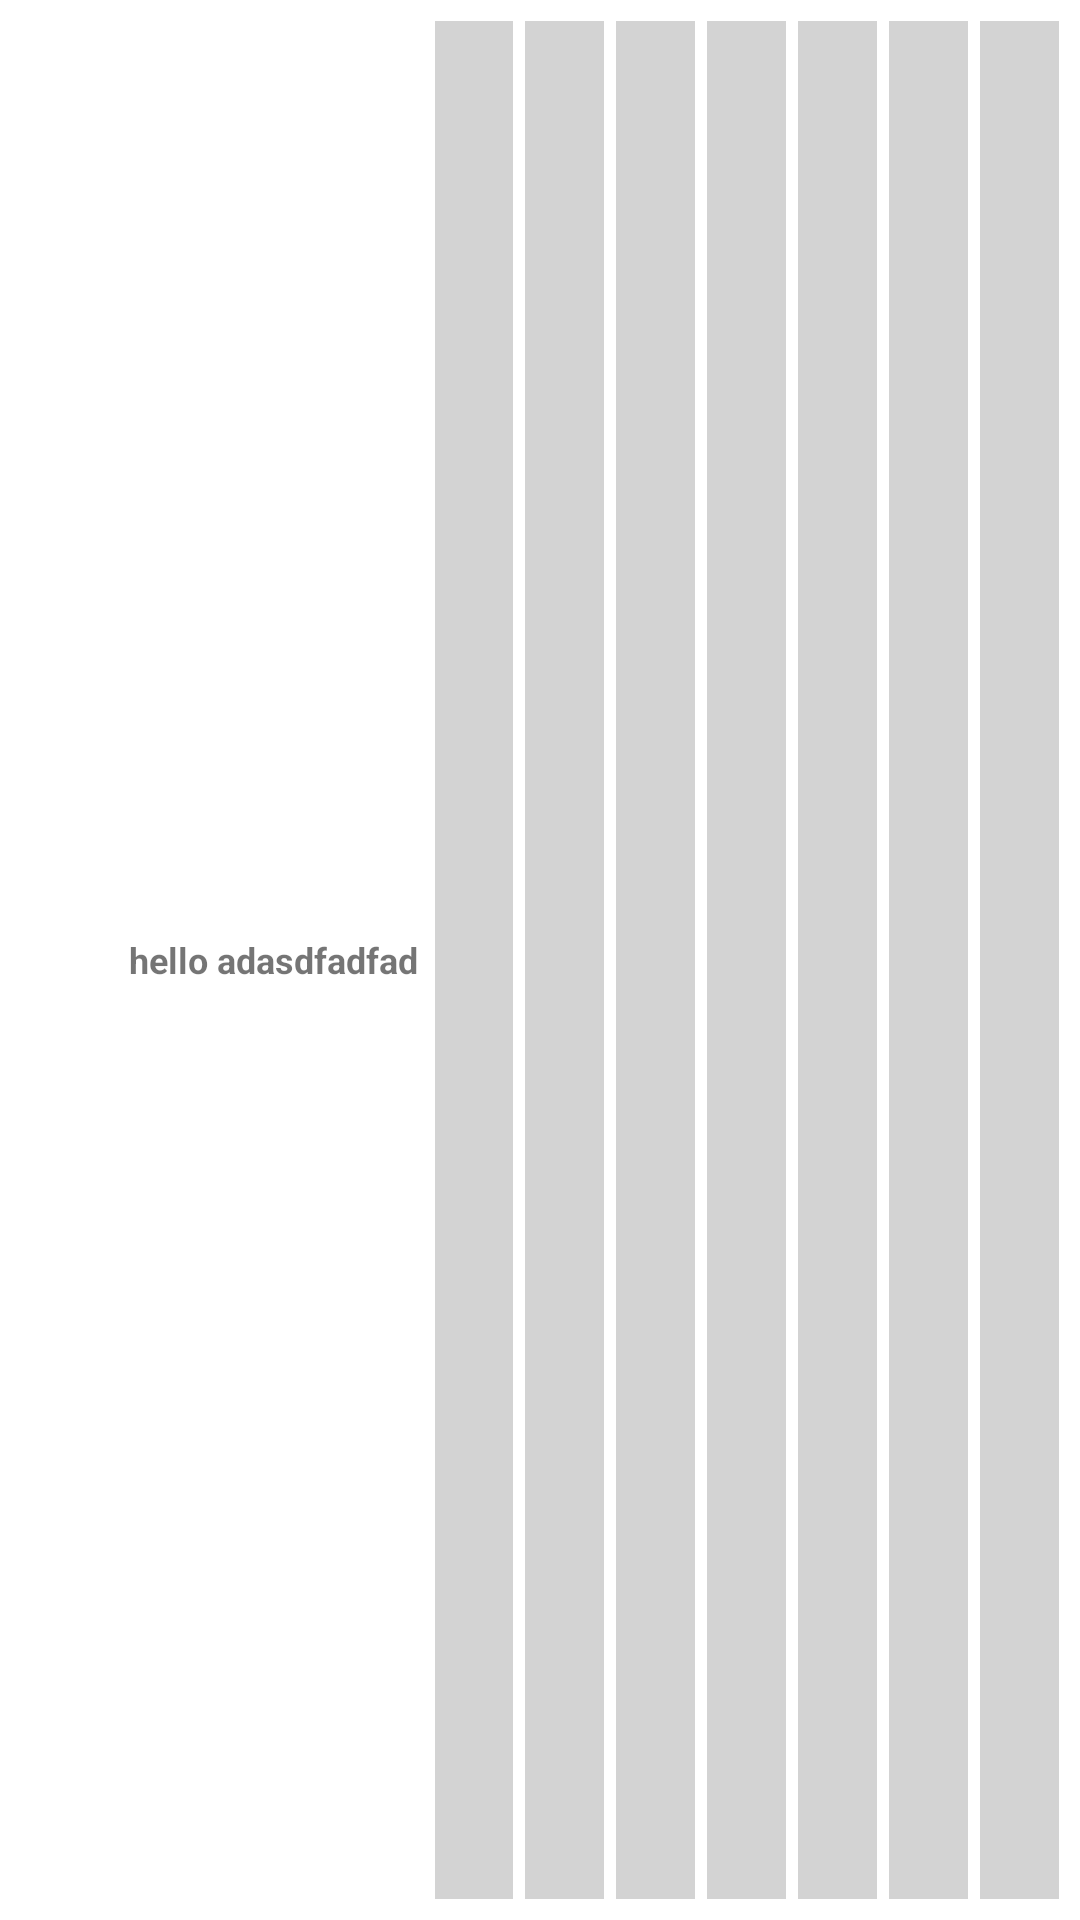

Android layout source for this screen:
<!-- AndroidManifest.xml: application theme Theme.TickTick2 -->
<!-- res/layout/sevendaystatistics.xml -->
<?xml version="1.0" encoding="utf-8"?>
<LinearLayout xmlns:android="http://schemas.android.com/apk/res/android"
    android:layout_width="match_parent"
    android:layout_height="wrap_content"
    android:orientation="horizontal"
    android:padding="5dp"
    >

    <ImageView
        android:id="@+id/imageview"
        android:layout_width="30dp"
        android:layout_height="30dp"
        android:layout_margin="2dp"

        />

    <TextView
        android:layout_width="100dp"
        android:layout_height="match_parent"
        android:gravity="center"
        android:id="@+id/textview"
        android:text="hello adasdfadfad"
        android:maxLines="1"
        android:textSize="12dp"
        android:textStyle="bold"
        android:layout_margin="2dp"
        />

    <ImageView
        android:id="@+id/w1day"
        android:layout_width="wrap_content"
        android:layout_height="match_parent"
        android:src="@drawable/transparent_squre"
        android:background="@drawable/light_gray_square"
        android:layout_weight="1"
        android:layout_margin="2dp"
        />
    <ImageView
        android:id="@+id/w2day"
        android:layout_width="wrap_content"
        android:layout_height="match_parent"
        android:src="@drawable/transparent_squre"
        android:background="@drawable/light_gray_square"
        android:layout_weight="1"
        android:layout_margin="2dp"
        />


    <ImageView
        android:id="@+id/w3day"
        android:layout_width="wrap_content"
        android:layout_height="match_parent"
        android:src="@drawable/transparent_squre"
        android:background="@drawable/light_gray_square"
        android:layout_weight="1"
        android:layout_margin="2dp"
        />


    <ImageView
        android:id="@+id/w4day"
        android:layout_width="wrap_content"
        android:layout_height="match_parent"
        android:src="@drawable/transparent_squre"
        android:background="@drawable/light_gray_square"
        android:layout_weight="1"
        android:layout_margin="2dp"
        />


    <ImageView
        android:id="@+id/w5day"
        android:layout_width="wrap_content"
        android:layout_height="match_parent"
        android:src="@drawable/transparent_squre"
        android:background="@drawable/light_gray_square"
        android:layout_weight="1"
        android:layout_margin="2dp"
        />


    <ImageView
        android:id="@+id/w6day"
        android:layout_width="wrap_content"
        android:layout_height="match_parent"
        android:src="@drawable/transparent_squre"
        android:background="@drawable/light_gray_square"
        android:layout_weight="1"
        android:layout_margin="2dp"
        />


    <ImageView
        android:id="@+id/w7day"
        android:layout_width="wrap_content"
        android:layout_height="match_parent"
        android:src="@drawable/transparent_squre"
        android:background="@drawable/light_gray_square"
        android:layout_weight="1"
        android:layout_margin="2dp"
        />

</LinearLayout>
<!-- resources referenced by this layout -->
<resources>
  <!-- drawable light_gray_square (drawable) -->
  <shape xmlns:android="http://schemas.android.com/apk/res/android">
      <solid android:color="#D3D3D3"/>  
      <corners android:radius="0dp"/>
  </shape>
  <!-- drawable transparent_squre (drawable) -->
  <shape xmlns:android="http://schemas.android.com/apk/res/android">
      <solid android:color="@android:color/transparent"/>  
      <corners android:radius="0dp"/>
  </shape>
  <style name="Theme.TickTick2" parent="Theme.MaterialComponents.DayNight.DarkActionBar">
          
          <item name="colorPrimary">@color/purple_500</item>
          <item name="colorPrimaryVariant">@color/purple_700</item>
          <item name="colorOnPrimary">@color/white</item>
          
          <item name="colorSecondary">@color/teal_200</item>
          <item name="colorSecondaryVariant">@color/teal_700</item>
          <item name="colorOnSecondary">@color/black</item>
          
          <item name="android:statusBarColor">?attr/colorPrimaryVariant</item>
          
      </style>
  <color name="purple_500">#FF6200EE</color>
  <color name="purple_700">#FF3700B3</color>
  <color name="white">#FFFFFFFF</color>
  <color name="teal_200">#FF03DAC5</color>
  <color name="teal_700">#FF018786</color>
  <color name="black">#FF000000</color>
</resources>
